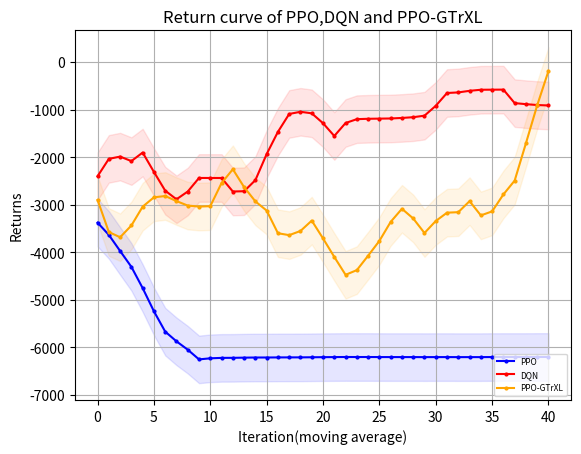

Here is the Python script that generated this plot:
"""
missile=4500
    win_rate 
        PPO y_1
        DQN eps=0 y_2
        GTtXL y_3
    returns
        PPO z_1
        DQN eps=0 z_2
        GTrXL z_3
missile=4750
    win_rate 
        PPO y_11
        DQN eps=0 y_12
        GTrXL y_13
    returns
        PPO z_11
        DQN eps=0 z_12
        GTrXL z_13
"""
import matplotlib.pyplot as plt
import numpy as np
y_1=[50.0, 100.0, 100.0, 100.0, 100.0, 90.0, 50.0, 50.0, 50.0, 0.0, 0.0, 0.0, 0.0, 0.0, 0.0, 0.0, 0.0, 0.0, 0.0, 0.0, 0.0, 0.0, 0.0, 0.0, 0.0, 0.0, 0.0, 0.0, 0.0, 0.0, 0.0, 0.0, 0.0, 0.0, 0.0, 0.0, 0.0, 0.0, 0.0, 0.0, 0.0, 0.0, 0.0, 0.0, 0.0, 0.0, 0.0, 0.0, 0.0, 0.0]
y_1=np.array([i*0.01 for i in y_1])
y_2=[30.0, 90.0, 100.0, 30.0, 90.0, 90.0, 70.0, 60.0, 50.0, 100.0, 100.0, 100.0, 80.0, 50.0, 0.0, 10.0, 40.0, 90.0, 100.0, 100.0, 100.0, 50.0, 80.0, 100.0, 100.0, 100.0, 100.0, 100.0, 100.0, 70.0, 50.0, 100.0, 100.0, 100.0, 100.0, 100.0, 100.0, 100.0, 100.0, 100.0, 100.0, 100.0, 100.0, 100.0, 100.0, 100.0, 50.0, 100.0, 100.0, 100.0]
y_2=np.array([i*0.01 for i in y_2])
y_3=[0.8, 0.5, 0.3, 0.2, 0.2, 0.5, 0.4, 0.3, 0.2, 0.4, 0.1, 0.4, 0.6, 0.6, 0.4, 0.5, 0.3, 0.2, 0.2, 0.4, 0.6, 0.7, 0.2, 0.3, 0.2, 0.0, 0.2, 0.3, 0.4, 0.0, 0.2, 0.3, 0.4, 0.6, 0.5, 0.4, 0.5, 0.1, 0.1, 0.3, 0.4, 0.3, 0.5, 0.3, 0.7, 0.8, 0.9, 0.9, 0.9, 1.0]
z_1= [-3733.785583620288, -2843.979118343976, -2899.39143559029, -1769.594530527506, -1325.1590641889259, -1945.7965416527536, -4164.932620432076, -4441.5164244871385, -4190.9626749096515, -6450.230156715537, -6310.645869828253, -6225.936803523235, -6238.676972230312, -6231.987294030613, -6205.394275382176, -6216.174882461497, -6205.658841491959, -6201.038274309561, -6225.86064911008, -6224.8221291117725, -6219.13995829072, -6217.086383933289, 
-6199.161721207272, -6203.208960064079, -6202.54540148158, -6199.161721207272, -6199.161721207272, -6199.161721207272, -6202.652002848705, -6203.150177433867, -6202.119562778158, -6199.161721207272, -6206.562302765711, -6199.776611724343, -6213.774366572948, -6202.481678610374, -6199.161721207272, -6199.161721207272, -6209.6810506033435, -6199.161721207272, -6199.161721207272, -6208.946051452494, -6204.559158306003, -6199.161721207272, -6199.161721207272, -6199.161721207272, -6199.161721207272, -6199.161721207272, -6199.161721207272, -6199.161721207272]
z_2= np.array( [-4232.192604338592, -1059.8189762735535, -834.4666227386413, -5003.794039611087, -2063.192859898033, -1366.0133843687283, -2628.7930957128624, -2828.8711757369174, -3420.9789343740367, -572.859257334426, -579.7831292358496, -581.506894187927, -1780.9342209609208, -3205.91174284889, -6140.791824075636, -5304.327080631328, -4441.390598642454, -1191.1402159314077, -572.7903245501751, -576.2971789453429, -584.543738635459, -3422.7710482511566, -1717.21787141072, -877.0588753665372, -663.2923156070574, -625.7244907010916, -685.2005486462306, -735.3341439153212, -895.5536881730293, -2654.180429553703, -3269.79025652326, -696.8965860627053, -907.2044802468967, -798.6550069589769, -629.181162947646, -595.0264644135881, -572.7903245501751, -578.2964283255026, -576.4658051266484, -583.8362358783497, -572.7903245501751, -572.7903245501751, -572.7903245501751, -572.7903245501751, -615.7335368563275, -580.227234472708, -3408.8971945523867, -801.7611769224322, -755.9488285160428, -678.7354743342403])
z_3=[1227.1520615865652, -1627.2185665064437, -3474.077500199378, -4567.489537119237, -4587.469974247366, -2067.2178482839436, -2907.075190299584, -3668.276676341975, -4614.011544511572, -2707.1072285612436, -5518.293916926488, -2724.0009462491043, -1000.3429819411028, -609.4830226742681, -2628.124768955374, -1788.7739863073468, -3974.8570301081572, -4615.228173262533, -4818.137615228677, -2625.1836118763867, -651.6442559039926, 170.7805622868183, -4759.033323318551, -3609.913761285542, -4557.240299754886, -6550.475490655555, -4376.879044030551, -3737.1122804686383, -2645.7343741892028, -6362.351038759185, -4546.928671723838, -3587.2225157463827, -3769.95102982781, -581.3157444645765, -1440.367852267966, -2558.826466141746, -1623.2514889713477, -5769.456633482946, -5702.881819834984, -3839.1748350199728, -2799.0801169900164, -3478.207249014954, -1455.975176466639, -3575.0793079433656, -596.6317588808307, 1003.2024585637831, 1289.6845735317315, 2080.6061948331403, 2280.8408821091307, 3374.222634707251]   
y_11=[0.0, 0.0, 0.0, 30.0, 100.0, 90.0, 80.0, 100.0, 100.0, 100.0, 100.0, 100.0, 90.0, 100.0, 90.0, 70.0, 80.0, 70.0, 40.0, 80.0, 100.0, 100.0, 100.0, 100.0, 100.0, 100.0, 100.0, 100.0, 100.0, 100.0, 100.0, 100.0, 100.0, 100.0, 100.0, 100.0, 100.0, 100.0, 100.0, 100.0, 100.0, 100.0, 100.0, 100.0, 100.0, 90.0, 100.0, 100.0, 100.0, 100.0]
y_11=np.array([i*0.01 for i in y_11])
y_12=[0.0, 0.0, 0.0, 10.0, 0.0, 0.0, 20.0, 30.0, 50.0, 20.0, 0.0, 0.0, 10.0, 50.0, 0.0, 10.0, 40.0, 30.0, 60.0, 50.0, 20.0, 0.0, 0.0, 0.0, 0.0, 90.0, 10.0, 60.0, 0.0, 50.0, 50.0, 80.0, 10.0, 20.0, 30.0, 50.0, 100.0, 80.0, 70.0, 100.0, 10.0, 0.0, 40.0, 20.0, 50.0, 100.0, 80.0, 100.0, 30.0, 100.0]
y_12=np.array([i*0.01 for i in y_12])
z_11= [-5875.711796487346, -5899.272896331543, -5915.116507267099, -4652.0344702797465, -3002.3846246493995, -3067.355633520377, -3064.747104159674, -1678.9298218951385, -2746.6622379606843, -3439.3143749878423, -2317.1639687194306, -2086.7516127812783, -2605.7659664821504, -2599.3332851543983, -1949.55775480611, -3414.159514123842, -2651.640206271276, -3081.177467823828, -4564.548531352333, -2838.2321355778377, -2000.7660066224676, -1505.6632249434247, -1532.1070361713541, -1780.2886425339207, -2431.871951322835, -2558.938552080418, -1714.5554127106268, -1730.0778890229442, -1680.005085196548, -1469.2491488507417, -1373.2046867773602, -1492.713430751988, -1205.2526575011916, -2087.327899482432, -1305.9587692274774, -1802.5566400740258, -1858.7784791385025, -2173.9819272714394, -2116.4107464449135, -1440.639951384111, -1455.5215833326174, -1776.815314194082, -1393.3829149160974, -1348.5086759466324, -1643.9099553824076, -2691.4279037414335, -2642.9592116011568, -1524.1214793630297, -2425.3024582964927, -1635.3046982735843] 
z_12=[-5774.459657024984, -5776.781622481511, -5829.382042534321, -5812.138213527156, -5598.7056327278815, -5830.539703140863, -5549.846550851113, -5517.5375481101755, -4541.788944288308, -5758.299755409529, -5695.125171017494, -5551.514178155347, -5794.958133281073, -5063.640361552083, -6084.857613429822, -5628.485563081485, -4966.47066638946, -5574.672147583369, -5254.425683055673, -5246.848666297266, -5202.450256359382, -5668.491597826675, -5637.136388048495, -5655.4747364130735, -5751.540337828121, -5239.724708328254, -5031.586129020843, -5408.709073258409, -5991.862525749044, -5494.855124906664, -5443.146628151471, -5173.45376962962, -5630.0284406840365, -5419.283138237619, -5811.396762896919, -5011.6439146093335, -5242.2991079801095, -5197.847394413733, -4560.7091425438075, -4340.968005229957, -5560.205952081765, -5643.294652318719, -5659.784391114854, -5714.93377029427, -4763.912015180711, -5146.300135644949, -5328.32247927773, -5226.232971317545, -4850.858551853076, -4818.13284568306]
def plot_fig(y_1,y_2,y_3):
    # 定义长度为 10 的平均滤波器
    window = np.ones(10) / 10
    # 使用卷积计算滑动平均
    y_1_smooth = np.convolve(y_1, window, mode='valid')
    y_2_smooth = np.convolve(y_2, window, mode='valid')
    y_3_smooth = np.convolve(y_3, window, mode='valid')
    x = np.array(list(range(0, len(y_1_smooth))))
    # 示例数据
    plt.figure(dpi=250)
    # 创建折线图
    plt.plot(x, y_1_smooth, marker='o', linestyle='-', color='b', label='PPO',markersize=2)
    plt.plot(x, y_2_smooth, marker='o', linestyle='-', color='r', label='DQN',markersize=2)
    plt.plot(x, y_3_smooth, marker='o', linestyle='-', color='orange', label='PPO-GTrXL',markersize=2)

    shadow_width_1 = 500  # 阴影宽度
    y_1_upper = y_1_smooth + shadow_width_1
    y_1_lower = y_1_smooth - shadow_width_1
    y_2_upper = y_2_smooth + shadow_width_1
    y_2_lower = y_2_smooth - shadow_width_1
    y_3_upper = y_3_smooth + shadow_width_1
    y_3_lower = y_3_smooth - shadow_width_1
    # 填充阴影
    plt.fill_between(x, y_1_upper, y_1_lower, color='b', alpha=0.1)
    plt.fill_between(x, y_2_upper, y_2_lower, color='r', alpha=0.1)
    plt.fill_between(x, y_3_upper, y_3_lower, color='orange', alpha=0.1)#alpha是不透明度
    # 添加标题和标签
    plt.title('Return curve of PPO,DQN and PPO-GTrXL')
    plt.xlabel('Iteration(moving average)')
    plt.ylabel('Returns')
    # 添加网格
    plt.grid(True)
    # 显示图例
    plt.legend(loc='lower right',prop={'size':6})
    # 显示图表
    plt.show()
if __name__=="__main__":
    plot_fig(z_1,z_2,z_3)